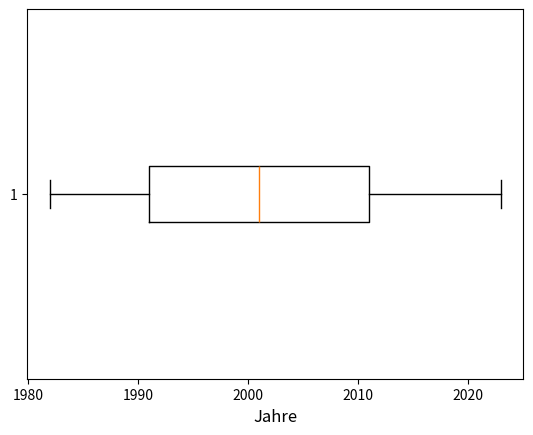

This chart was generated by the following Python code:
import matplotlib.pyplot as plt


years = [
    1982, 1983, 1984, 1985, 1986, 1987, 1988, 1989,
    1990, 1991, 1992, 1993, 1994, 1995, 1996, 1997,
    1998, 2000, 2001, 2002, 2003, 2004, 2005, 2006,
    2007, 2008, 2010, 2011, 2012, 2013, 2014, 2015,
    2016, 2020, 2021, 2022, 2023
]


plt.boxplot([years], vert=False)

plt.xlabel('Jahre', fontsize=12)

plt.show()
